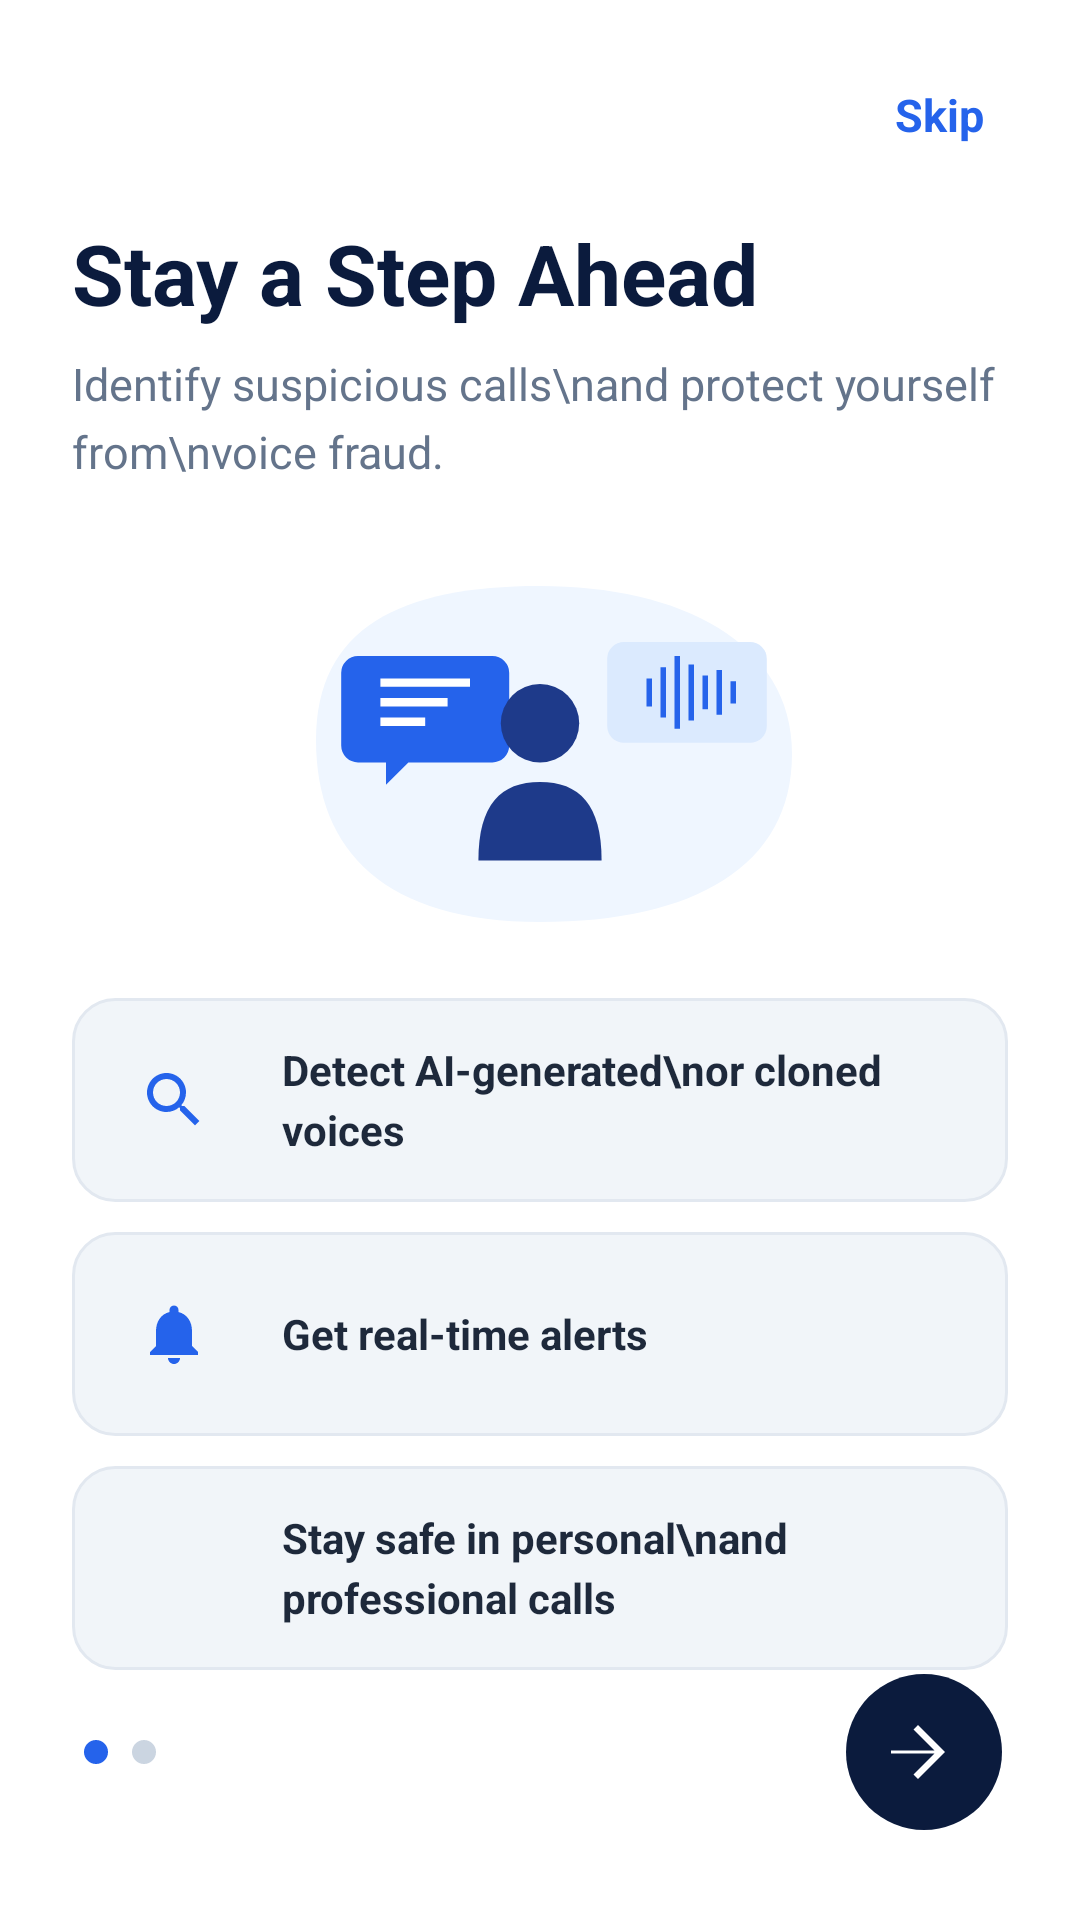

Here is an Android app screen rendered from its layout file. Give the layout XML and the strings, colors and styles it references.
<!-- AndroidManifest.xml: application theme Theme.VoiceShield -->
<!-- res/layout/fragment_onboarding1.xml -->
<?xml version="1.0" encoding="utf-8"?>
<androidx.constraintlayout.widget.ConstraintLayout xmlns:android="http://schemas.android.com/apk/res/android"
    xmlns:app="http://schemas.android.com/apk/res-auto"
    xmlns:tools="http://schemas.android.com/tools"
    android:layout_width="match_parent"
    android:layout_height="match_parent"
    android:background="#FFFFFF">

    
    <TextView
        android:id="@+id/btn_skip"
        android:layout_width="wrap_content"
        android:layout_height="wrap_content"
        android:layout_marginTop="20dp"
        android:layout_marginEnd="24dp"
        android:padding="8dp"
        android:text="Skip"
        android:textColor="#2563EB"
        android:textSize="15sp"
        android:fontFamily="sans-serif-medium"
        android:textStyle="bold"
        app:layout_constraintEnd_toEndOf="parent"
        app:layout_constraintTop_toTopOf="parent" />

    
    <TextView
        android:id="@+id/tv_title"
        android:layout_width="0dp"
        android:layout_height="wrap_content"
        android:layout_marginStart="24dp"
        android:layout_marginTop="16dp"
        android:layout_marginEnd="24dp"
        android:text="Stay a Step Ahead"
        android:textColor="#0B1B3D"
        android:textSize="28sp"
        android:fontFamily="sans-serif-black"
        android:textStyle="bold"
        app:layout_constraintEnd_toEndOf="parent"
        app:layout_constraintStart_toStartOf="parent"
        app:layout_constraintTop_toBottomOf="@id/btn_skip" />

    
    <TextView
        android:id="@+id/tv_subtitle"
        android:layout_width="0dp"
        android:layout_height="wrap_content"
        android:layout_marginStart="24dp"
        android:layout_marginTop="8dp"
        android:layout_marginEnd="24dp"
        android:lineSpacingMultiplier="1.25"
        android:text="Identify suspicious calls\nand protect yourself from\nvoice fraud."
        android:textColor="#64748B"
        android:textSize="15sp"
        android:fontFamily="sans-serif"
        app:layout_constraintEnd_toEndOf="parent"
        app:layout_constraintStart_toStartOf="parent"
        app:layout_constraintTop_toBottomOf="@id/tv_title" />

    
    <ImageView
        android:id="@+id/iv_illustration"
        android:layout_width="220dp"
        android:layout_height="140dp"
        android:layout_marginTop="16dp"
        android:contentDescription="Stay ahead illustration"
        android:src="@drawable/illus_step_ahead"
        app:layout_constraintEnd_toEndOf="parent"
        app:layout_constraintStart_toStartOf="parent"
        app:layout_constraintTop_toBottomOf="@id/tv_subtitle" />

    
    <LinearLayout
        android:id="@+id/layout_features"
        android:layout_width="0dp"
        android:layout_height="wrap_content"
        android:layout_marginStart="24dp"
        android:layout_marginTop="16dp"
        android:layout_marginEnd="24dp"
        android:orientation="vertical"
        app:layout_constraintEnd_toEndOf="parent"
        app:layout_constraintStart_toStartOf="parent"
        app:layout_constraintTop_toBottomOf="@id/iv_illustration">

        
        <LinearLayout
            android:layout_width="match_parent"
            android:layout_height="wrap_content"
            android:layout_marginBottom="10dp"
            android:background="@drawable/bg_feature_card"
            android:gravity="center_vertical"
            android:orientation="horizontal"
            android:padding="12dp">

            <FrameLayout
                android:layout_width="44dp"
                android:layout_height="44dp"
                android:background="@drawable/bg_icon_box">

                <ImageView
                    android:layout_width="24dp"
                    android:layout_height="24dp"
                    android:layout_gravity="center"
                    android:contentDescription="Search Icon"
                    android:src="@drawable/ic_feature_search" />
            </FrameLayout>

            <TextView
                android:layout_width="wrap_content"
                android:layout_height="wrap_content"
                android:layout_marginStart="14dp"
                android:lineSpacingMultiplier="1.2"
                android:text="Detect AI-generated\nor cloned voices"
                android:textColor="#1E293B"
                android:textSize="14sp"
                android:fontFamily="sans-serif-medium"
                android:textStyle="bold" />
        </LinearLayout>

        
        <LinearLayout
            android:layout_width="match_parent"
            android:layout_height="wrap_content"
            android:layout_marginBottom="10dp"
            android:background="@drawable/bg_feature_card"
            android:gravity="center_vertical"
            android:orientation="horizontal"
            android:padding="12dp">

            <FrameLayout
                android:layout_width="44dp"
                android:layout_height="44dp"
                android:background="@drawable/bg_icon_box">

                <ImageView
                    android:layout_width="24dp"
                    android:layout_height="24dp"
                    android:layout_gravity="center"
                    android:contentDescription="Alert Bell Icon"
                    android:src="@drawable/ic_feature_bell" />
            </FrameLayout>

            <TextView
                android:layout_width="wrap_content"
                android:layout_height="wrap_content"
                android:layout_marginStart="14dp"
                android:text="Get real-time alerts"
                android:textColor="#1E293B"
                android:textSize="14sp"
                android:fontFamily="sans-serif-medium"
                android:textStyle="bold" />
        </LinearLayout>

        
        <LinearLayout
            android:layout_width="match_parent"
            android:layout_height="wrap_content"
            android:background="@drawable/bg_feature_card"
            android:gravity="center_vertical"
            android:orientation="horizontal"
            android:padding="12dp">

            <FrameLayout
                android:layout_width="44dp"
                android:layout_height="44dp"
                android:background="@drawable/bg_icon_box">

                <ImageView
                    android:layout_width="24dp"
                    android:layout_height="24dp"
                    android:layout_gravity="center"
                    android:contentDescription="Shield Check Icon"
                    android:src="@drawable/ic_feature_shield_check" />
            </FrameLayout>

            <TextView
                android:layout_width="wrap_content"
                android:layout_height="wrap_content"
                android:layout_marginStart="14dp"
                android:lineSpacingMultiplier="1.2"
                android:text="Stay safe in personal\nand professional calls"
                android:textColor="#1E293B"
                android:textSize="14sp"
                android:fontFamily="sans-serif-medium"
                android:textStyle="bold" />
        </LinearLayout>
    </LinearLayout>

    
    
    <LinearLayout
        android:id="@+id/layout_indicators"
        android:layout_width="wrap_content"
        android:layout_height="wrap_content"
        android:layout_marginStart="28dp"
        android:gravity="center_vertical"
        android:orientation="horizontal"
        app:layout_constraintBottom_toBottomOf="@id/btn_next"
        app:layout_constraintStart_toStartOf="parent"
        app:layout_constraintTop_toTopOf="@id/btn_next">

        
        <View
            android:layout_width="8dp"
            android:layout_height="8dp"
            android:background="@drawable/dot_active" />

        
        <View
            android:layout_width="8dp"
            android:layout_height="8dp"
            android:layout_marginStart="8dp"
            android:background="@drawable/dot_inactive" />
    </LinearLayout>

    
    <ImageButton
        android:id="@+id/btn_next"
        android:layout_width="56dp"
        android:layout_height="56dp"
        android:layout_marginEnd="24dp"
        android:layout_marginBottom="28dp"
        android:background="?attr/selectableItemBackgroundBorderless"
        android:contentDescription="Next"
        android:src="@drawable/ic_btn_arrow_circle"
        app:layout_constraintBottom_toBottomOf="parent"
        app:layout_constraintEnd_toEndOf="parent" />

</androidx.constraintlayout.widget.ConstraintLayout>
<!-- resources referenced by this layout -->
<resources>
  <!-- drawable bg_feature_card (drawable) -->
  <?xml version="1.0" encoding="utf-8"?>
  <shape xmlns:android="http://schemas.android.com/apk/res/android"
      android:shape="rectangle">
      <solid android:color="#F1F5F9" />
      <corners android:radius="14dp" />
      <stroke android:color="#E2E8F0" android:width="1dp" />
  </shape>
  <!-- drawable dot_active (drawable) -->
  <?xml version="1.0" encoding="utf-8"?>
  <shape xmlns:android="http://schemas.android.com/apk/res/android"
      android:shape="oval">
      <solid android:color="#2563EB" />
      <size android:width="8dp" android:height="8dp" />
  </shape>
  <!-- drawable dot_inactive (drawable) -->
  <?xml version="1.0" encoding="utf-8"?>
  <shape xmlns:android="http://schemas.android.com/apk/res/android"
      android:shape="oval">
      <solid android:color="#CBD5E1" />
      <size android:width="8dp" android:height="8dp" />
  </shape>
  <!-- drawable ic_btn_arrow_circle (drawable) -->
  <vector xmlns:android="http://schemas.android.com/apk/res/android"
      android:width="56dp"
      android:height="56dp"
      android:viewportWidth="56"
      android:viewportHeight="56">
      
      <path
          android:fillColor="#0B1B3D"
          android:pathData="M28,2 A26,26 0 1,0 28,54 A26,26 0 1,0 28,2 Z" />
      
      <path
          android:fillColor="#FFFFFF"
          android:pathData="M26,19 L35,28 L26,37 L24.5,35.5 L31.5,28.5 L17,28.5 L17,27.5 L31.5,27.5 L24.5,20.5 Z" />
  </vector>
  <!-- drawable ic_feature_bell (drawable) -->
  <vector xmlns:android="http://schemas.android.com/apk/res/android"
      android:width="24dp"
      android:height="24dp"
      android:viewportWidth="24"
      android:viewportHeight="24">
      <path
          android:fillColor="#2563EB"
          android:pathData="M12,22c1.1,0 2,-0.9 2,-2h-4c0,1.1 0.89,2 2,2zm6,-6v-5c0,-3.07 -1.64,-5.64 -4.5,-6.32V4c0,-0.83 -0.67,-1.5 -1.5,-1.5s-1.5,0.67 -1.5,1.5v0.68C7.63,5.36 6,7.92 6,11v5l-2,2v1h16v-1l-2,-2z" />
  </vector>
  <!-- drawable ic_feature_search (drawable) -->
  <vector xmlns:android="http://schemas.android.com/apk/res/android"
      android:width="24dp"
      android:height="24dp"
      android:viewportWidth="24"
      android:viewportHeight="24">
      <path
          android:fillColor="#2563EB"
          android:pathData="M15.5,14h-0.79l-0.28,-0.27C15.41,12.59 16,11.11 16,9.5 16,5.91 13.09,3 9.5,3S3,5.91 3,9.5 5.91,16 9.5,16c1.61,0 3.09,-0.59 4.23,-1.57l0.27,0.28v0.79l5,4.99L20.49,19l-4.99,-5zm-6,0C7.01,14 5,11.99 5,9.5S7.01,5 9.5,5 14,7.01 14,9.5 11.99,14 9.5,14z" />
  </vector>
  <style name="Theme.VoiceShield" parent="Theme.MaterialComponents.DayNight.NoActionBar">
          
          <item name="colorPrimary">@color/trustvoice_primary</item>
          <item name="colorPrimaryVariant">@color/trustvoice_primary_dark</item>
          <item name="colorOnPrimary">@color/text_white</item>
          
          
          <item name="colorSecondary">@color/trustvoice_secondary</item>
          <item name="colorSecondaryVariant">@color/trustvoice_accent</item>
          <item name="colorOnSecondary">@color/text_white</item>
          
          
          <item name="android:statusBarColor">@color/bg_light</item>
          <item name="android:windowLightStatusBar">true</item>
          
          
          <item name="android:windowBackground">@color/bg_light</item>
          <item name="colorSurface">@color/card_bg</item>
          <item name="colorOnSurface">@color/text_primary</item>
          
          
          <item name="fontFamily">sans-serif</item>
      </style>
  <color name="trustvoice_primary">#2563EB</color>
  <color name="trustvoice_primary_dark">#1D4ED8</color>
  <color name="text_white">#FFFFFF</color>
  <color name="trustvoice_secondary">#3B82F6</color>
  <color name="trustvoice_accent">#60A5FA</color>
  <color name="bg_light">#F8FAFC</color>
  <color name="card_bg">#FFFFFF</color>
  <color name="text_primary">#0F172A</color>
</resources>
